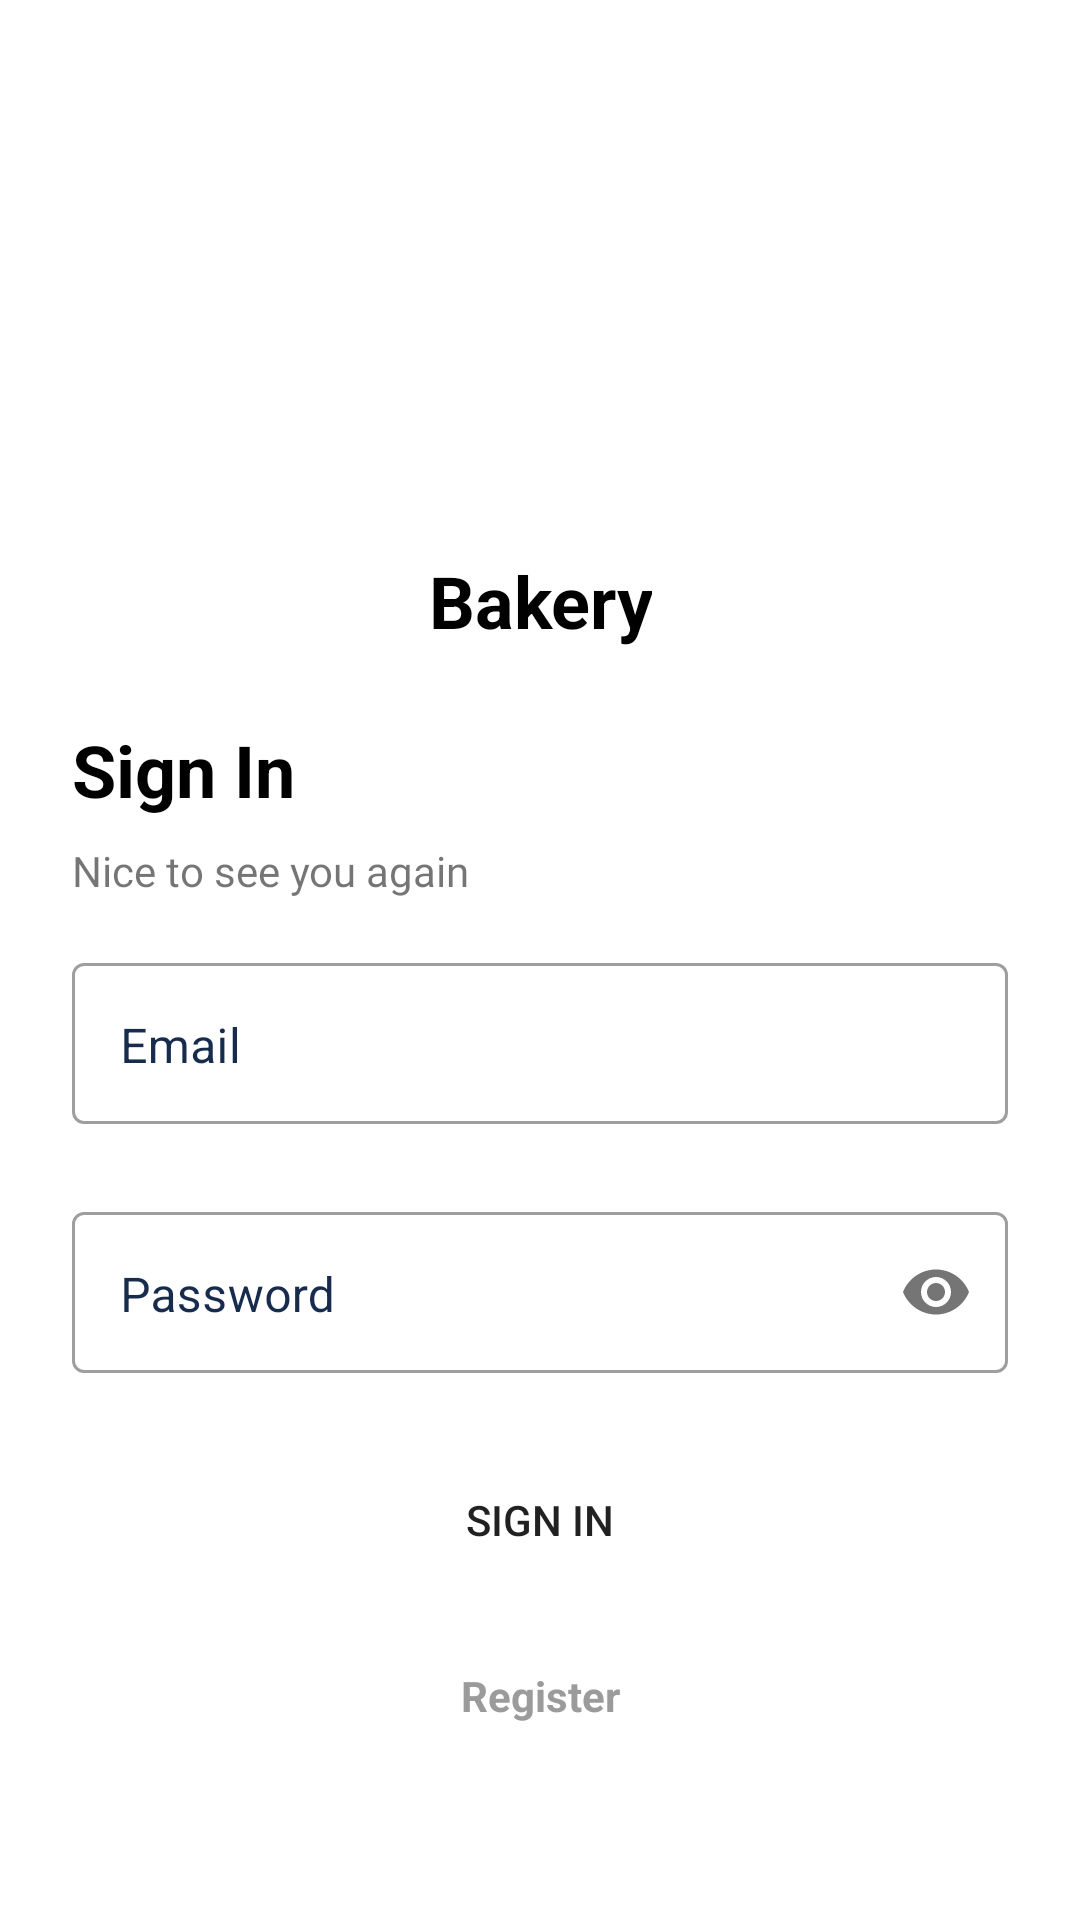

The Android layout XML behind this screen, and the referenced resources:
<!-- AndroidManifest.xml: activity theme AppTheme.Material -->
<!-- res/layout/activity_login.xml -->
<?xml version="1.0" encoding="utf-8"?>
<ScrollView xmlns:android="http://schemas.android.com/apk/res/android"
    xmlns:app="http://schemas.android.com/apk/res-auto"
    xmlns:tools="http://schemas.android.com/tools"
    android:layout_width="match_parent"
    android:layout_height="match_parent"
    tools:context=".LoginActivity">


    <androidx.constraintlayout.widget.ConstraintLayout
        android:layout_width="match_parent"
        android:layout_height="wrap_content"
        android:padding="8dp">


        <ImageView
            android:id="@+id/imageView2"
            android:layout_width="128dp"
            android:layout_height="128dp"
            android:layout_marginTop="32dp"
            android:contentDescription="@string/logo"
            android:src="@drawable/ic_bakery"
            app:layout_constraintEnd_toEndOf="parent"
            app:layout_constraintStart_toStartOf="parent"
            app:layout_constraintTop_toTopOf="parent" />

        <TextView
            android:id="@+id/textView2"
            android:layout_width="wrap_content"
            android:layout_height="wrap_content"
            android:layout_marginTop="16dp"
            android:text="@string/bakery"
            android:textAlignment="center"
            android:textColor="@color/black"
            android:textSize="24sp"
            android:textStyle="bold"
            app:layout_constraintEnd_toEndOf="@+id/imageView2"
            app:layout_constraintStart_toStartOf="@+id/imageView2"
            app:layout_constraintTop_toBottomOf="@+id/imageView2" />

        <TextView
            android:id="@+id/textView3"
            android:layout_width="wrap_content"
            android:layout_height="wrap_content"
            android:layout_marginStart="16dp"
            android:layout_marginTop="24dp"
            android:layout_marginEnd="16dp"
            android:text="@string/sign_in"
            android:textAlignment="center"
            android:textColor="@color/black"
            android:textSize="24sp"
            android:textStyle="bold"
            app:layout_constraintEnd_toEndOf="parent"
            app:layout_constraintHorizontal_bias="0.0"
            app:layout_constraintStart_toStartOf="parent"
            app:layout_constraintTop_toBottomOf="@+id/textView2" />

        <TextView
            android:id="@+id/textView4"
            android:layout_width="wrap_content"
            android:layout_height="wrap_content"
            android:layout_marginStart="16dp"
            android:layout_marginTop="8dp"
            android:layout_marginEnd="16dp"
            android:fontFamily="@font/roboto_regular"
            android:text="@string/nice_to_see_you_again"
            app:layout_constraintEnd_toEndOf="parent"
            app:layout_constraintHorizontal_bias="0.0"
            app:layout_constraintStart_toStartOf="parent"
            app:layout_constraintTop_toBottomOf="@+id/textView3" />

        <com.google.android.material.textfield.TextInputLayout
            android:id="@+id/loginEtName"
            style="@style/Widget.MaterialComponents.TextInputLayout.OutlinedBox"
            android:layout_width="match_parent"
            android:layout_height="wrap_content"
            android:layout_marginStart="16dp"
            android:layout_marginTop="16dp"
            android:layout_marginEnd="16dp"
            android:textColorHint="#172B4D"
            app:layout_constraintEnd_toEndOf="parent"
            app:layout_constraintStart_toStartOf="parent"
            app:layout_constraintTop_toBottomOf="@+id/textView4">

            <com.google.android.material.textfield.TextInputEditText
                android:layout_width="match_parent"
                android:layout_height="wrap_content"
                android:layout_marginBottom="8dp"
                android:hint="@string/email"
                android:inputType="text"
                android:paddingBottom="15dp"
                android:textColor="#000"
                android:textSize="16sp" />
        </com.google.android.material.textfield.TextInputLayout>

        <com.google.android.material.textfield.TextInputLayout
            android:id="@+id/loginEtPassword"
            style="@style/Widget.MaterialComponents.TextInputLayout.OutlinedBox"
            android:layout_width="match_parent"
            android:layout_height="wrap_content"
            android:layout_marginStart="16dp"
            android:layout_marginTop="16dp"
            android:layout_marginEnd="16dp"
            android:textColorHint="#172B4D"
            app:layout_constraintEnd_toEndOf="parent"
            app:layout_constraintStart_toStartOf="parent"
            app:layout_constraintTop_toBottomOf="@+id/loginEtName"
            app:passwordToggleEnabled="true">

            <com.google.android.material.textfield.TextInputEditText
                android:layout_width="match_parent"
                android:layout_height="wrap_content"
                android:layout_marginBottom="8dp"
                android:hint="@string/password"
                android:inputType="textPassword"
                android:paddingBottom="15dp"
                android:textColor="#000"
                android:textSize="16sp" />
        </com.google.android.material.textfield.TextInputLayout>

        <Button
            android:id="@+id/loginButtonLogin"
            android:layout_width="250dp"
            android:layout_height="50dp"
            android:layout_marginStart="8dp"
            android:layout_marginTop="16dp"
            android:background="@drawable/button_round"
            android:layout_marginEnd="8dp"
            android:text="@string/sign_in"
            app:layout_constraintEnd_toEndOf="parent"
            app:layout_constraintStart_toStartOf="parent"
            app:layout_constraintTop_toBottomOf="@+id/loginEtPassword" />

        <TextView
            android:id="@+id/register"
            android:layout_width="wrap_content"
            android:layout_height="wrap_content"
            android:layout_marginTop="16dp"
            android:text="Register"
            android:textColor="#9b9b9b"
            android:textStyle="bold"
            android:padding="8dp"
            app:layout_constraintEnd_toEndOf="parent"
            app:layout_constraintStart_toStartOf="parent"
            app:layout_constraintTop_toBottomOf="@+id/loginButtonLogin" />
    </androidx.constraintlayout.widget.ConstraintLayout>
</ScrollView>
<!-- resources referenced by this layout -->
<resources>
  <color name="black">#000</color>
  <string name="bakery">Bakery</string>
  <string name="email">Email</string>
  <string name="logo">logo</string>
  <string name="nice_to_see_you_again">Nice to see you again</string>
  <string name="password">Password</string>
  <string name="sign_in">Sign In</string>
  <style name="AppTheme.Material" parent="Theme.MaterialComponents.Light.NoActionBar">
          <item name="colorPrimary">@color/colorPrimary</item>
          <item name="colorPrimaryDark">@color/colorPrimaryDark</item>
          <item name="colorAccent">@color/colorAccent</item>
      </style>
  <color name="colorPrimary">#F49E82</color>
  <color name="colorPrimaryDark">#E87E5E</color>
  <color name="colorAccent">#03DAC5</color>
</resources>
